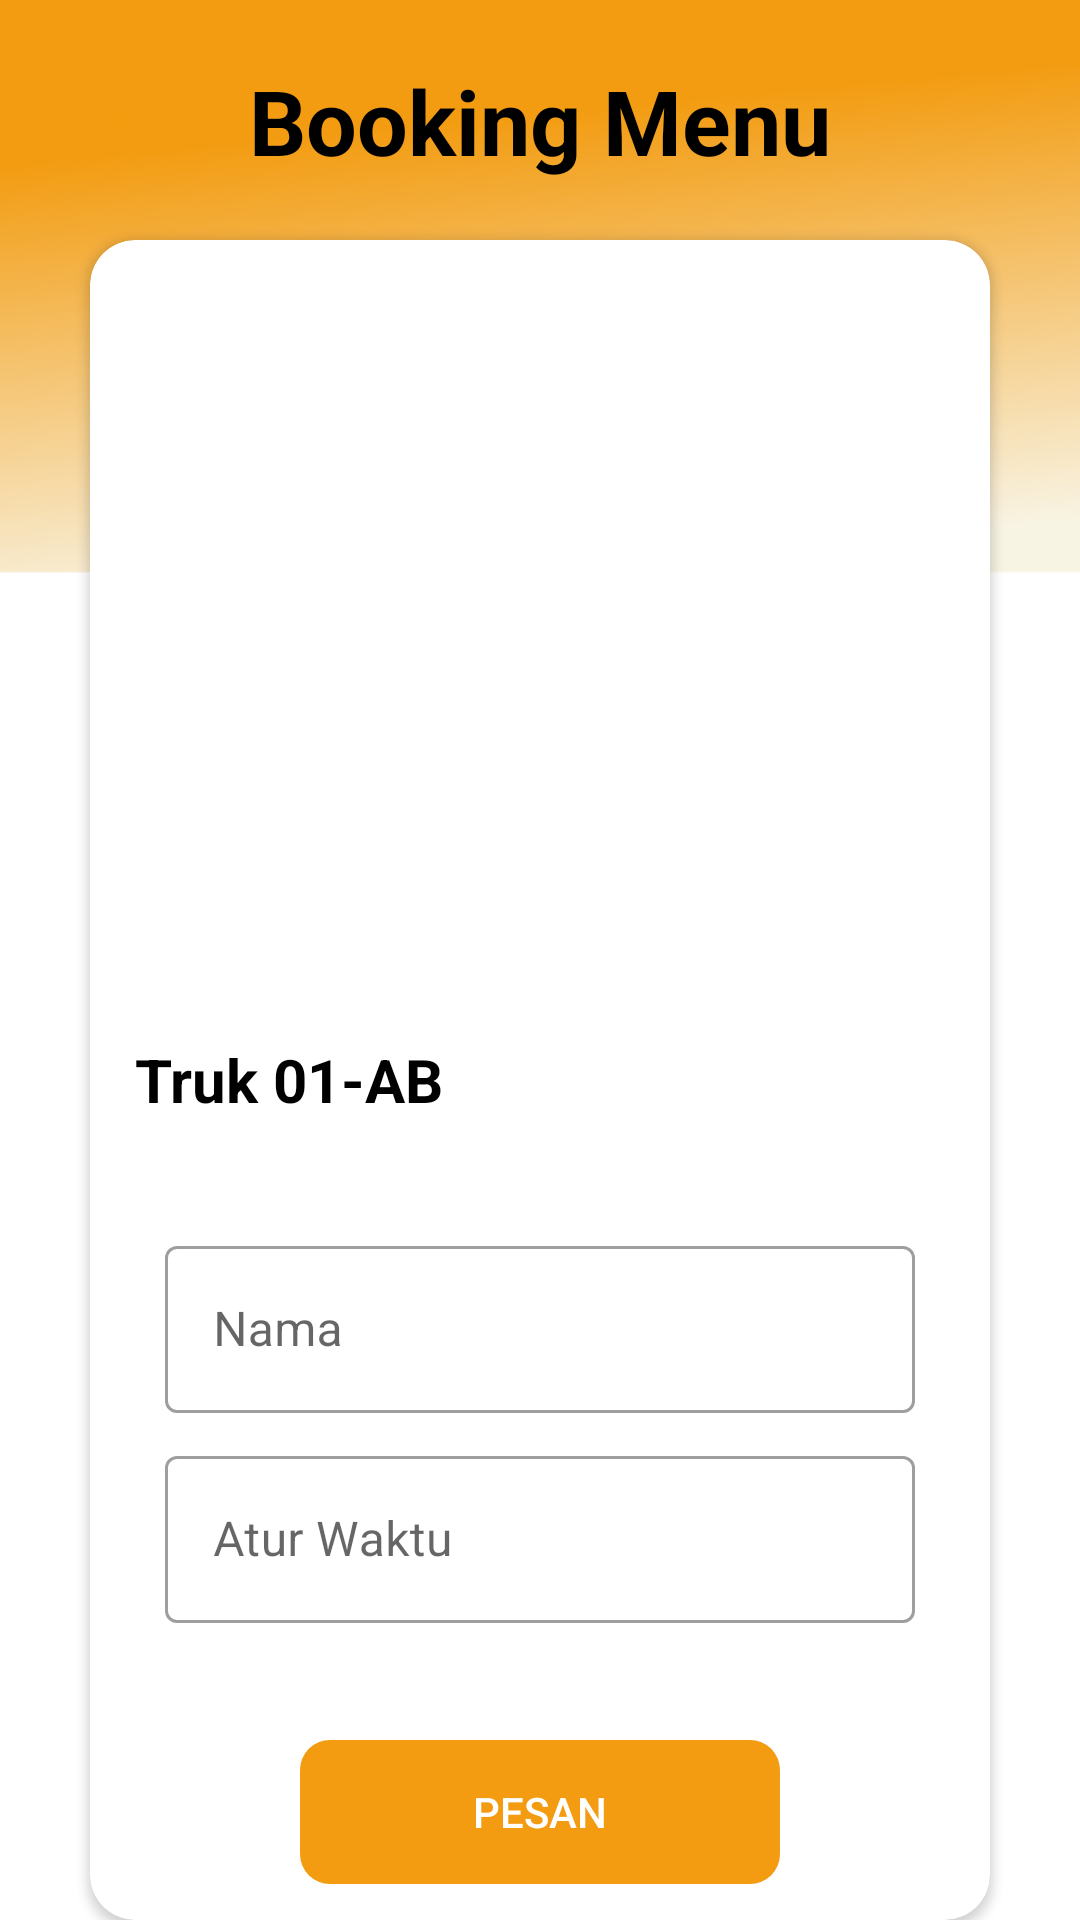

This screen was rendered from an Android layout file. Write that file and the resources it references.
<!-- AndroidManifest.xml: application theme Theme.MobileApp_UTS -->
<!-- res/layout/activity_info_detail2.xml -->
<?xml version="1.0" encoding="utf-8"?>
<RelativeLayout xmlns:android="http://schemas.android.com/apk/res/android"
    xmlns:tools="http://schemas.android.com/tools"
    android:layout_width="match_parent"
    android:layout_height="match_parent"
    xmlns:app="http://schemas.android.com/apk/res-auto"
    android:background="@drawable/profil"
    tools:context=".ThirdFragment">

    <TextView
        android:layout_width="match_parent"
        android:layout_height="wrap_content"
        android:text="Booking Menu"
        android:textSize="30sp"
        android:layout_marginTop="20dp"
        android:gravity="center"
        android:textStyle="bold"
        android:textColor="@color/black"/>

    <androidx.cardview.widget.CardView
        android:foreground="@drawable/effect"
        android:clickable="true"
        android:id="@+id/id_card2"
        android:layout_width="match_parent"
        android:layout_height="580dp"
        android:layout_marginLeft="30dp"
        android:layout_marginRight="30dp"
        app:cardCornerRadius="15dp"
        android:layout_marginTop="80dp">



        <LinearLayout
            android:layout_width="match_parent"
            android:layout_height="wrap_content"
            android:orientation="horizontal">


            <com.google.android.material.textfield.TextInputLayout
                style="@style/Widget.MaterialComponents.TextInputLayout.OutlinedBox"
                android:layout_width="match_parent"
                android:paddingLeft="25dp"
                android:paddingRight="25dp"
                android:paddingTop="330dp"
                android:layout_height="wrap_content">

                <com.google.android.material.textfield.TextInputEditText
                    android:id="@+id/idNAMA"
                    android:layout_width="match_parent"
                    android:layout_height="wrap_content"
                    android:drawablePadding="10dp"
                    android:hint="Nama"
                    android:inputType="text" />
            </com.google.android.material.textfield.TextInputLayout>
        </LinearLayout>

        <LinearLayout
            android:layout_width="match_parent"
            android:layout_height="wrap_content"
            android:orientation="horizontal">

            <com.google.android.material.textfield.TextInputLayout
                style="@style/Widget.MaterialComponents.TextInputLayout.OutlinedBox"
                android:layout_width="match_parent"
                android:layout_height="match_parent"
                android:paddingLeft="25dp"
                android:paddingTop="400dp"
                android:paddingRight="25dp">

                <com.google.android.material.textfield.TextInputEditText
                    android:id="@+id/idWaktu"
                    android:layout_width="match_parent"
                    android:layout_height="wrap_content"
                    android:drawablePadding="10dp"
                    android:hint="Atur Waktu"
                    android:inputType="text" />
            </com.google.android.material.textfield.TextInputLayout>
        </LinearLayout>


        <ImageView
            android:id="@+id/gambar_truk"
            android:layout_width="wrap_content"
            android:layout_height="221dp"
            android:layout_gravity="center_horizontal"
            android:layout_marginTop="0dp"
            android:src="@drawable/truk3" />
        <TextView
            android:id="@+id/nama_truk"
            android:layout_width="match_parent"
            android:layout_height="wrap_content"
            android:layout_gravity="center"
            android:layout_marginStart="10dp"
            android:text="Truk 01-AB "
            android:textColor="@color/black"
            android:textSize="20dp"
            android:textStyle="bold" />


        <LinearLayout
            android:gravity="center"
            android:orientation="vertical"
            android:layout_width="0dp"
            android:layout_weight="1"
            android:layout_height="match_parent">
            <TextView
                android:layout_width="wrap_content"
                android:layout_height="wrap_content"
                android:text="Followers"
                android:textSize="20sp"
                />
            <TextView
                android:layout_width="wrap_content"
                android:layout_height="wrap_content"
                android:text="1205"
                android:textStyle="bold"
                android:textSize="20sp"
                android:paddingTop="10dp"
                android:textColor="@color/welcome"/>

        </LinearLayout>

    </androidx.cardview.widget.CardView>
    <androidx.appcompat.widget.AppCompatButton
        android:id="@+id/id_button_login"
        android:layout_width="match_parent"
        android:layout_height="wrap_content"
        android:layout_marginTop="580dp"
        android:text="PESAN"
        android:textColor="@color/white"
        android:background="@drawable/button_splashscreen"
        android:layout_marginLeft="100dp"
        android:layout_marginRight="100dp"/>


</RelativeLayout>
<!-- resources referenced by this layout -->
<resources>
  <color name="black">#FF000000</color>
  <color name="welcome">#F39C11</color>
  <color name="white">#FFFFFFFF</color>
  <!-- drawable button_splashscreen (drawable) -->
  <?xml version="1.0" encoding="utf-8"?>
  <selector xmlns:android="http://schemas.android.com/apk/res/android">
  <item>
      <shape>
          <corners android:radius="10dp" />
          <solid android:color="@color/welcome"/>
      </shape>
  </item>
  </selector>
  <!-- drawable effect (drawable) -->
  <?xml version="1.0" encoding="utf-8"?>
  <selector xmlns:android="http://schemas.android.com/apk/res/android">
  
      <item android:state_pressed="true">
          <shape>
              <stroke
                  android:color="#26A5DB"
                  android:width="2dp"
                  />
              <corners
                  android:radius="10dp"
                  />
          </shape>
      </item>
  
  </selector>
  <!-- drawable profil: png bitmap (drawable, 45014 bytes) -->
  <style name="Theme.MobileApp_UTS" parent="Theme.MaterialComponents.DayNight.NoActionBar">
          
          <item name="colorPrimary">@color/purple_500</item>
          <item name="colorPrimaryVariant">@color/purple_700</item>
          <item name="colorOnPrimary">@color/white</item>
          
          <item name="colorSecondary">@color/teal_200</item>
          <item name="colorSecondaryVariant">@color/teal_700</item>
          <item name="colorOnSecondary">@color/black</item>
          
          <item name="android:statusBarColor">?attr/colorPrimaryVariant</item>
          
      </style>
  <color name="purple_500">#B0E5ED</color>
  <color name="purple_700">#B0E5ED</color>
  <color name="teal_200">#FF03DAC5</color>
  <color name="teal_700">#FF018786</color>
</resources>
